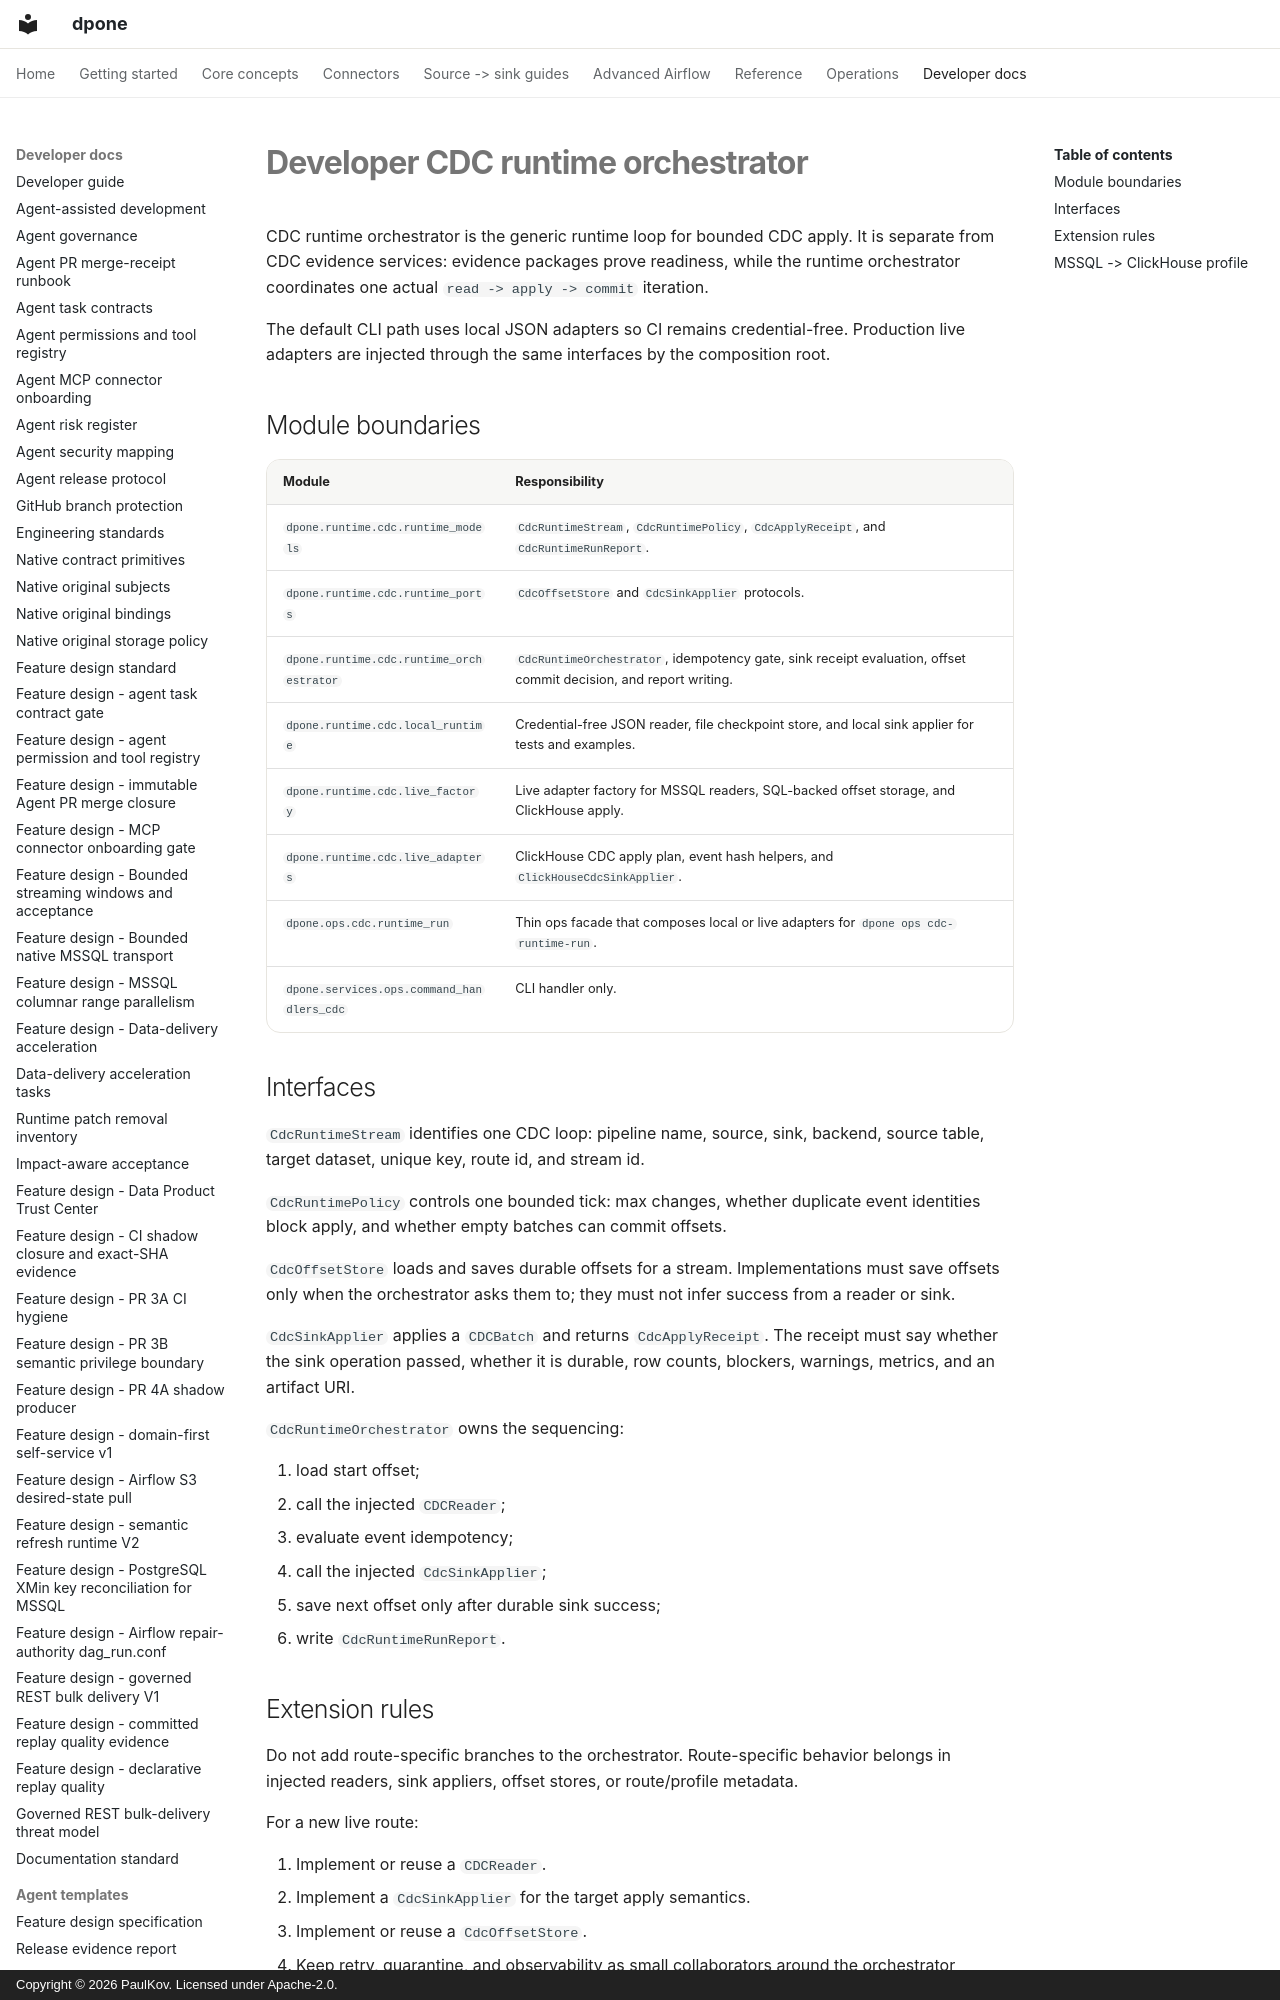

repository: PaulKov/dpone · page: developer-cdc-runtime-orchestrator/index.html · generator: mkdocs · copyright: Copyright © 2026 PaulKov. Licensed under Apache-2.0.

# Developer CDC runtime orchestrator

CDC runtime orchestrator is the generic runtime loop for bounded CDC apply. It
is separate from CDC evidence services: evidence packages prove readiness, while
the runtime orchestrator coordinates one actual `read -> apply -> commit`
iteration.

The default CLI path uses local JSON adapters so CI remains credential-free.
Production live adapters are injected through the same interfaces by the
composition root.
